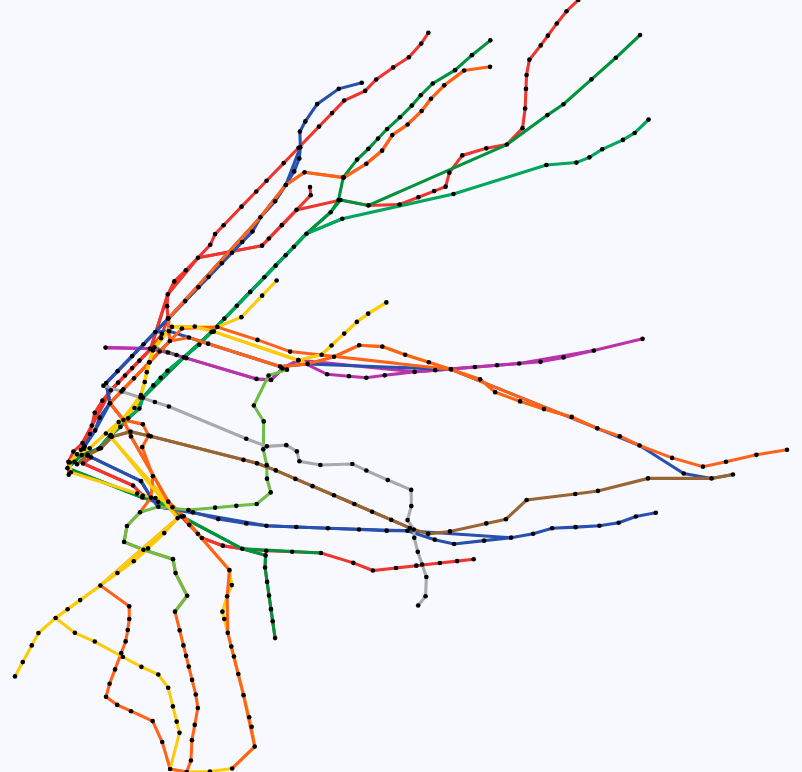
D3 v3 page, settled after 480 driven frames (8 s of simulated time); the page loaded 1 data file(s).


    let width = 500;
    let height = 500;
        
    let svg = d3.select("body").append("svg").attr("viewBox", '0 0 ' + width + ' ' + height);
    d3.json('subway.json', function(err, data) {
      let {stations, lines} = data;
      
      let xValue = (stationId) => stations[stationId].lon;
      let yValue = (stationId) => stations[stationId].lat;
      let allStationIds = Object.keys(stations);
      let xScale = d3.scale.linear().range([0, width]).domain([ d3.min(allStationIds, xValue), d3.max(allStationIds, xValue) ]);
      let yScale = d3.scale.linear().range([height, 0]).domain([ d3.min(allStationIds, yValue), d3.max(allStationIds, yValue) ]);
      let xMap = (x) => xScale(xValue(x));
      let yMap = (y) => yScale(yValue(y));
      
      let lineFunc = d3.svg.line().x(xMap).y(yMap).interpolate('linear');
      svg.selectAll('.line').data(Object.values(lines)).enter().append('path').attr('class', 'line').attr('stroke', (l) => l.color).attr('stroke-width', 2).attr('d', (l) => lineFunc(l.stations)).attr('fill', 'none');
      
      // let stationList = Object.values(lines)[0].stations;
      // svg.selectAll('.stop').data(stationList).enter().append('circle').attr('class', 'stop').attr('r', 3.5).attr('cx', xMap).attr('cy', yMap).style('fill', 'black');
      svg.selectAll('.stop').data(Object.keys(stations)).enter().append('circle').attr('class', 'stop').attr('r', '1.5').attr('fill', 'black').attr('cx', xMap).attr('cy', yMap);
    });
    
  

### data: subway.json
{
 "lines": {
  "1": {
   "stations": [
    "101",
    "103",
    "104",
    "106",
    "107",
    "108",
    "109",
    "110",
    "... 30 more items"
   ],
   "color": "#EE352E"
  },
  "2": {
   "stations": [
    "201",
    "204",
    "205",
    "206",
    "207",
    "208",
    "209",
    "210",
    "... 41 more items"
   ],
   "color": "#EE352E"
  },
  "3": {
   "stations": [
    "257",
    "256",
    "255",
    "254",
    "253",
    "252",
    "251",
    "250",
    "... 26 more items"
   ],
   "color": "#EE352E"
  },
  "4": {
   "stations": [
    "250",
    "239",
    "235",
    "234",
    "423",
    "420",
    "419",
    "418",
    "... 20 more items"
   ],
   "color": "#00933C"
  },
  "5": {
   "stations": [
    "501",
    "502",
    "503",
    "504",
    "505",
    "213",
    "221",
    "222",
    "... 21 more items"
   ],
   "color": "#00933C"
  },
  "6": {
   "stations": [
    "619",
    "621",
    "622",
    "623",
    "624",
    "625",
    "626",
    "627",
    "... 13 more items"
   ],
   "color": "#00933C"
  },
  "6X": {
   "stations": [
    "601",
    "602",
    "603",
    "604",
    "606",
    "607",
    "608",
    "613",
    "... 21 more items"
   ],
   "color": "#00A65C"
  },
  "7": {
   "stations": [
    "702",
    "705",
    "706",
    "707",
    "708",
    "709",
    "710",
    "711",
    "... 13 more items"
   ],
   "color": "#B933AD"
  },
  "7X": {
   "stations": [
    "701",
    "702",
    "707",
    "712",
    "718",
    "719",
    "720",
    "721",
    "... 4 more items"
   ],
   "color": "#B933AD"
  },
  "S": {
   "stations": [
    "901",
    "902"
   ],
   "color": "#6D6E71"
  },
  "Q": {
   "stations": [
    "Q05",
    "Q04",
    "Q03",
    "B08",
    "R14",
    "R16",
    "R17",
    "R20",
    "... 21 more items"
   ],
   "color": "#FCCC0A"
  },
  "R": {
   "stations": [
    "R45",
    "R44",
    "R43",
    "R42",
    "R41",
    "R40",
    "R39",
    "R36",
    "... 37 more items"
   ],
   "color": "#FCCC0A"
  },
  "A": {
   "stations": [
    "A65",
    "A64",
    "A63",
    "A61",
    "A60",
    "A59",
    "A57",
    "A55",
    "... 22 more items"
   ],
   "color": "#2850AD"
  },
  "B": {
   "stations": [
    "D40",
    "D39",
    "D35",
    "D31",
    "D28",
    "D26",
    "D25",
    "D24",
    "... 29 more items"
   ],
   "color": "#FF6319"
  },
  "C": {
   "stations": [
    "A55",
    "A54",
    "A53",
    "A52",
    "A51",
    "A50",
    "A49",
    "A48",
    "... 32 more items"
   ],
   "color": "#2850AD"
  },
  "D": {
   "stations": [
    "D43",
    "B23",
    "B22",
    "B21",
    "B20",
    "B19",
    "B18",
    "B17",
    "... 28 more items"
   ],
   "color": "#FF6319"
  },
  "E": {
   "stations": [
    "G05",
    "G06",
    "G07",
    "F06",
    "G08",
    "G14",
    "G21",
    "F09",
    "... 12 more items"
   ],
   "color": "#2850AD"
  },
  "F": {
   "stations": [
    "D43",
    "D42",
    "F39",
    "F38",
    "F36",
    "F35",
    "F34",
    "F33",
    "... 37 more items"
   ],
   "color": "#FF6319"
  },
  "G": {
   "stations": [
    "G22",
    "G24",
    "G26",
    "G28",
    "G29",
    "G30",
    "G31",
    "G32",
    "... 13 more items"
   ],
   "color": "#6CBE45"
  },
  "J": {
   "stations": [
    "M23",
    "M22",
    "M21",
    "M20",
    "M19",
    "M18",
    "M16",
    "M14",
    "... 8 more items"
   ],
   "color": "#996633"
  },
  "Z": {
   "stations": [
    "G05",
    "G06",
    "J12",
    "J14",
    "J15",
    "J17",
    "J20",
    "J21",
    "... 18 more items"
   ],
   "color": "#996633"
  },
  "L": {
   "stations": [
    "L01",
    "L02",
    "L03",
    "L05",
    "L06",
    "L08",
    "L10",
    "L11",
    "... 16 more items"
   ],
   "color": "#A7A9AC"
  },
  "M": {
   "stations": [
    "F14",
    "D21",
    "D20",
    "D19",
    "D18",
    "D17",
    "D16",
    "D15",
    "... 16 more items"
   ],
   "color": "#FF6319"
  },
  "N": {
   "stations": [
    "D43",
    "N10",
    "N09",
    "N08",
    "N07",
    "N06",
    "N05",
    "N04",
    "... 20 more items"
   ],
   "color": "#FCCC0A"
  },
  "W": {
   "stations": [
    "R27",
    "R26",
    "R25",
    "R24",
    "R23",
    "R22",
    "R21",
    "R20",
    "... 15 more items"
   ],
   "color": "#FCCC0A"
  }
 },
 "stations": {
  "629": {
   "name": "59 St",
   "lat": 40.76,
   "lon": -73.97
  },
  "207": {
   "name": "219 St",
   "lat": 40.88,
   "lon": -73.86
  },
  "A43": {
   "name": "Lafayette Av",
   "lat": 40.69,
   "lon": -73.97
  },
  "209": {
   "name": "Burke Av",
   "lat": 40.87,
   "lon": -73.87
  },
  "407": {
   "name": "Fordham Rd",
   "lat": 40.86,
   "lon": -73.9
  },
  "219": {
   "name": "Prospect Av",
   "lat": 40.82,
   "lon": -73.9
  },
  "A15": {
   "name": "125 St",
   "lat": 40.81,
   "lon": -73.95
  },
  "412": {
   "name": "170 St",
   "lat": 40.84,
   "lon": -73.92
  },
  "A57": {
   "name": "Grant Av",
   "lat": 40.68,
   "lon": -73.87
  },
  "M14": {
   "name": "Hewes St",
   "lat": 40.71,
   "lon": -73.95
  },
  "B13": {
   "name": "Fort Hamilton Pkwy",
   "lat": 40.64,
   "lon": -73.99
  },
  "L17": {
   "name": "Myrtle - Wyckoff Avs",
   "lat": 40.7,
   "lon": -73.91
  },
  "252": {
   "name": "Saratoga Av",
   "lat": 40.66,
   "lon": -73.92
  },
  "N09": {
   "name": "Avenue U",
   "lat": 40.6,
   "lon": -73.98
  },
  "626": {
   "name": "86 St",
   "lat": 40.78,
   "lon": -73.96
  },
  "229": {
   "name": "Fulton St",
   "lat": 40.71,
   "lon": -74.01
  },
  "D13": {
   "name": "145 St",
   "lat": 40.82,
   "lon": -73.94
  },
  "126": {
   "name": "50 St",
   "lat": 40.76,
   "lon": -73.98
  },
  "D10": {
   "name": "167 St",
   "lat": 40.83,
   "lon": -73.92
  },
  "B20": {
   "name": "20 Av",
   "lat": 40.6,
   "lon": -74.0
  },
  "725": {
   "name": "Times Sq - 42 St",
   "lat": 40.76,
   "lon": -73.99
  },
  "723": {
   "name": "Grand Central - 42 St",
   "lat": 40.75,
   "lon": -73.98
  },
  "R22": {
   "name": "Prince St",
   "lat": 40.72,
   "lon": -74.0
  },
  "M11": {
   "name": "Myrtle Av",
   "lat": 40.7,
   "lon": -73.94
  },
  "406": {
   "name": "Kingsbridge Rd",
   "lat": 40.87,
   "lon": -73.9
  },
  "242": {
   "name": "Sterling St",
   "lat": 40.66,
… [head cut at 6 KiB]